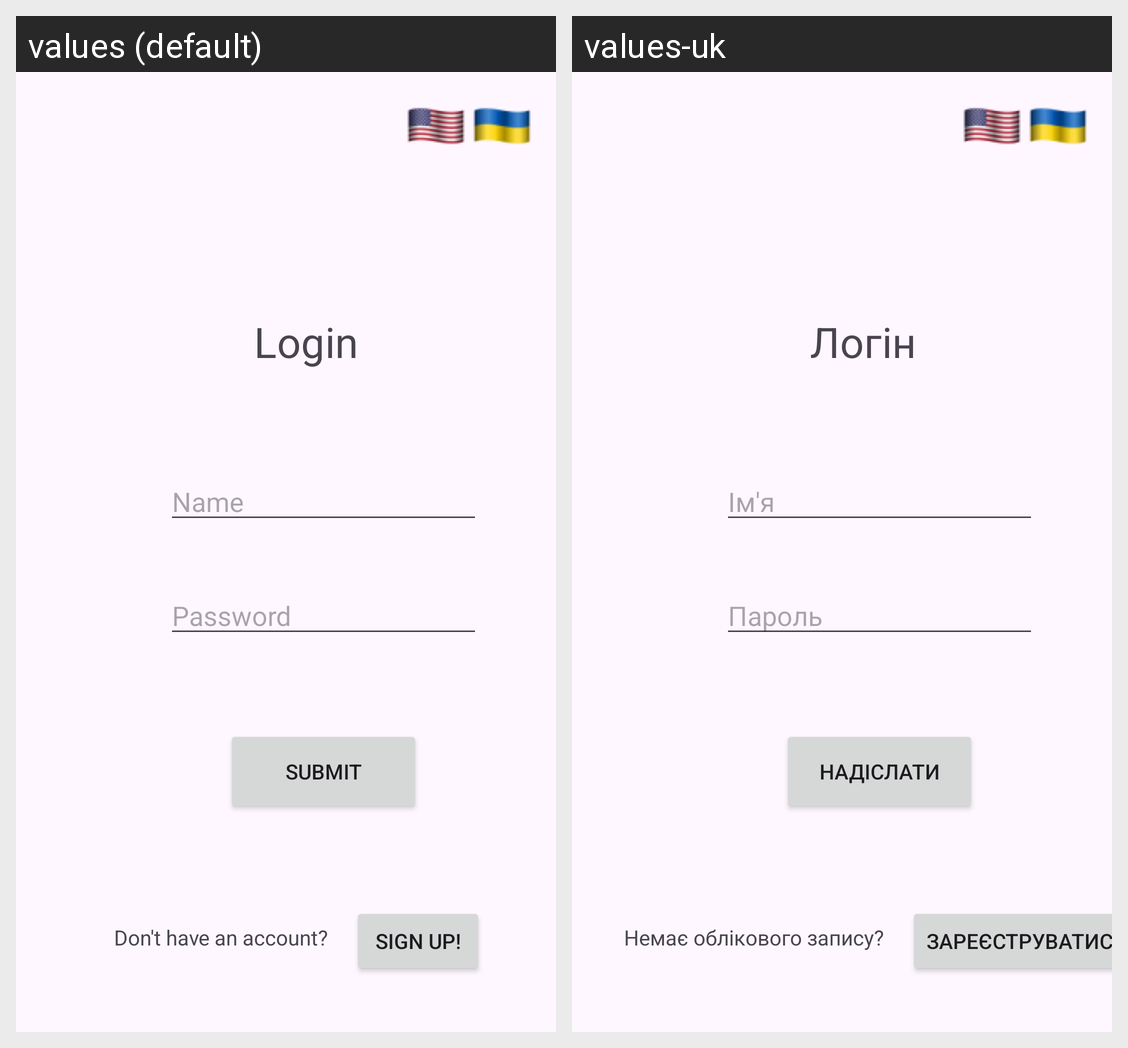

Translations of the strings shown on this Android screen, per locale in the grid:
Android screen res/layout/activity_login.xml rendered under 2 locales, left to right: values (default), values-uk. Device: Nexus 5 (rendered at 1080×1920; each locale shown at half size, 540×960, under a caption strip naming it); theme Theme.AdMobile.
Strings drawn on this screen, with the default value and each locale's value (text and hints the layout hard-codes, and strings that could not be matched under every locale, appear in the picture but are not listed):

password_text
  values: Password
  values-uk: Пароль

name_text
  values: Name
  values-uk: Ім'я

log_in_text
  values: Login
  values-uk: Логін

dont_have_account_text
  values: Don't have an account?
  values-uk: Немає облікового запису?

sign_up_text
  values: Sign Up!
  values-uk: Зареєструватися!

submit_text
  values: Submit
  values-uk: Надіслати
